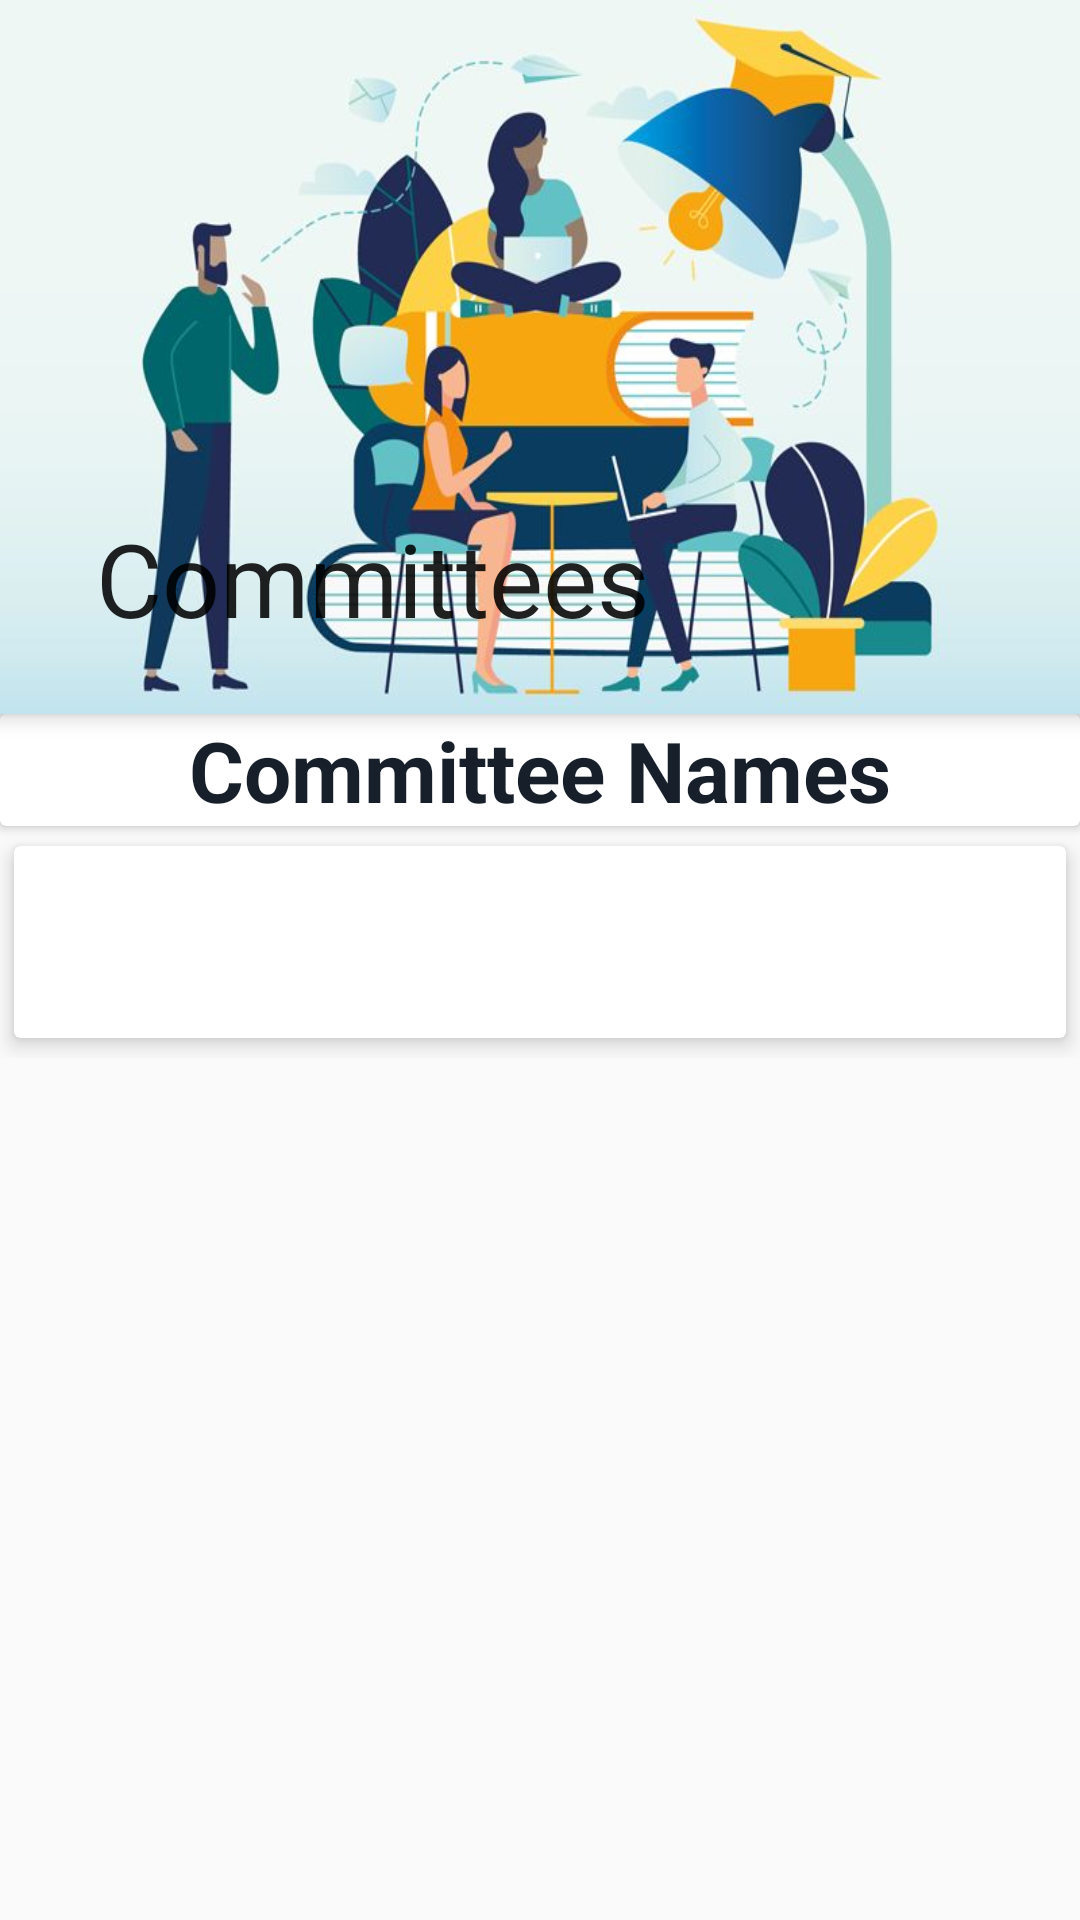

The Android layout XML behind this screen, and the referenced resources:
<!-- AndroidManifest.xml: application theme AppTheme -->
<!-- res/layout/activity_committee_head_recycler_view.xml -->
<?xml version="1.0" encoding="utf-8"?>
<android.support.design.widget.CoordinatorLayout xmlns:android="http://schemas.android.com/apk/res/android"
    xmlns:app="http://schemas.android.com/apk/res-auto"
    xmlns:tools="http://schemas.android.com/tools"
    android:layout_width="match_parent"
    android:layout_height="match_parent"
    tools:context=".CommitteeHeadRecyclerView">

    <android.support.design.widget.AppBarLayout
        android:id="@+id/home_appbar"
        android:layout_width="match_parent"
        android:layout_height="wrap_content"
        android:fitsSystemWindows="true">

        <android.support.design.widget.CollapsingToolbarLayout
            android:id="@+id/home_collapsingToolbarLayout"
            android:layout_width="match_parent"
            android:layout_height="238dp"
            android:fitsSystemWindows="true"
            app:contentScrim="@android:color/transparent"
            app:expandedTitleTextAppearance="@android:color/transparent"
            app:layout_scrollFlags="scroll|enterAlways">

            <ImageView
                android:id="@+id/committeeHead_image"
                android:layout_width="match_parent"
                android:layout_height="238dp"
                android:contentDescription="@string/app_name"
                android:scaleType="fitXY"
                android:src="@drawable/committees"
                app:layout_collapseMode="parallax" />

            <android.support.v7.widget.Toolbar
                android:id="@+id/committeeHead_toolbar"
                android:layout_width="match_parent"
                android:layout_height="?attr/actionBarSize"
                app:layout_collapseMode="pin"
                app:popupTheme="@style/ThemeOverlay.AppCompat.Light"
                app:title="Committees"
                app:titleTextAppearance="@style/ActionBar.nameText"
                app:titleTextColor="@color/contentblack">

            </android.support.v7.widget.Toolbar>
        </android.support.design.widget.CollapsingToolbarLayout>
    </android.support.design.widget.AppBarLayout>

    <android.support.v4.widget.NestedScrollView
        android:layout_width="match_parent"
        android:layout_height="match_parent"
        android:clipToPadding="false"
        app:layout_behavior="@string/appbar_scrolling_view_behavior">


        <LinearLayout
            android:layout_width="match_parent"
            android:layout_height="wrap_content"
            android:orientation="vertical">

        <android.support.v7.widget.CardView
            android:layout_width="match_parent"
            android:layout_height="wrap_content"
            app:cardElevation="2dp">
            <TextView
                android:id="@+id/committee_position"
                android:layout_width="match_parent"
                android:layout_height="wrap_content"
                android:text="Committee Names"
                android:textSize="28sp"
                android:textStyle="bold"
                android:textColor="@color/contentblack"
                android:textAlignment="center"/>
        </android.support.v7.widget.CardView>

            <android.support.v7.widget.CardView
                android:layout_width="match_parent"
                android:layout_height="match_parent"
                app:cardUseCompatPadding="true"
                app:cardElevation="4dp">
    <android.support.constraint.ConstraintLayout
        android:id="@+id/commitee_constrain"
        android:layout_width="match_parent"
        android:layout_height="match_parent">

        <ProgressBar
            android:id="@+id/commHead_progress"
            android:layout_width="wrap_content"
            android:layout_height="wrap_content"
            android:layout_marginStart="8dp"
            android:layout_marginLeft="8dp"
            android:layout_marginTop="8dp"
            android:layout_marginEnd="8dp"
            android:layout_marginRight="8dp"
            android:layout_marginBottom="8dp"
            app:layout_constraintBottom_toBottomOf="parent"
            app:layout_constraintEnd_toEndOf="parent"
            app:layout_constraintStart_toStartOf="parent"
            app:layout_constraintTop_toTopOf="parent" />
    <android.support.v7.widget.RecyclerView
        android:id="@+id/committee_head_recyclerview"
        android:layout_width="match_parent"
        android:layout_height="match_parent">

    </android.support.v7.widget.RecyclerView>
    </android.support.constraint.ConstraintLayout>
            </android.support.v7.widget.CardView>
        </LinearLayout>
    </android.support.v4.widget.NestedScrollView>

</android.support.design.widget.CoordinatorLayout>
<!-- resources referenced by this layout -->
<resources>
  <color name="contentblack">#17202A</color>
  <!-- drawable committees: jpg bitmap (drawable, 41806 bytes) -->
  <string name="app_name">SynTech-X</string>
  <style name="ActionBar.nameText" parent="TextAppearance.AppCompat.Widget.ActionBar.Title">
          <item name="android:textColor">@color/contentblack</item>
          <item name="android:textSize">18sp</item>
          <item name="android:textStyle">bold</item>
      </style>
  <style name="AppTheme" parent="Theme.AppCompat.Light.DarkActionBar">
          
          <item name="colorPrimary">@color/colorPrimary</item>
          <item name="colorPrimaryDark">@color/colorPrimaryDark</item>
          <item name="colorAccent">@color/colorAccent</item>
      </style>
  <color name="colorPrimary">#588dac</color>
  <color name="colorPrimaryDark">#4a7d9c</color>
  <color name="colorAccent">#D81B60</color>
</resources>
